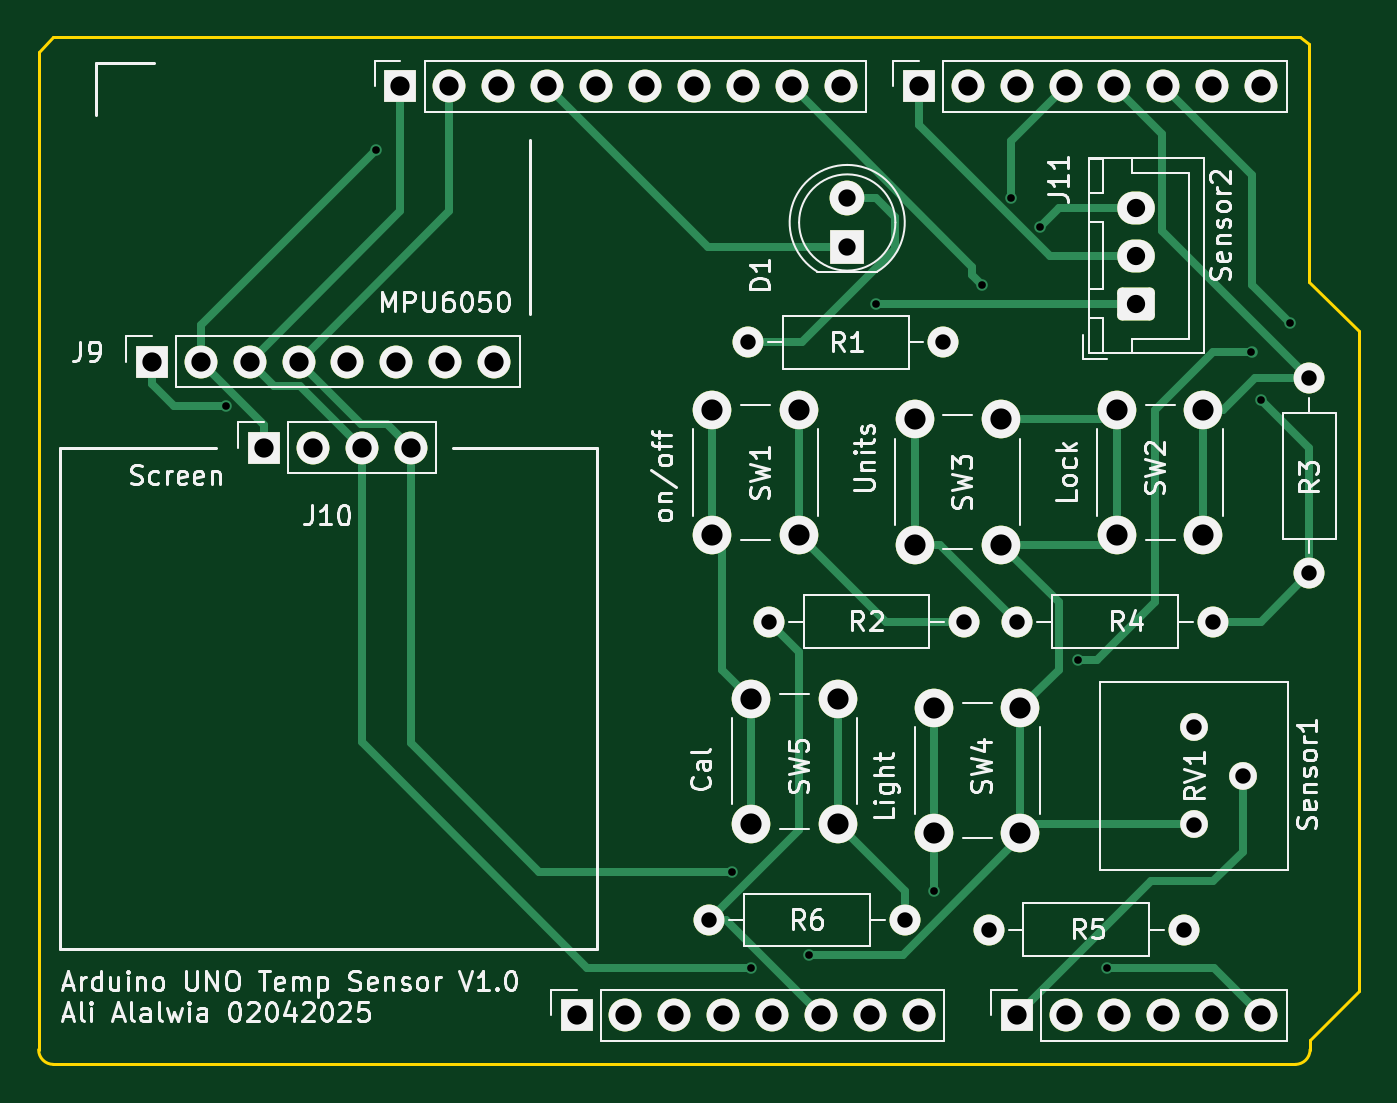
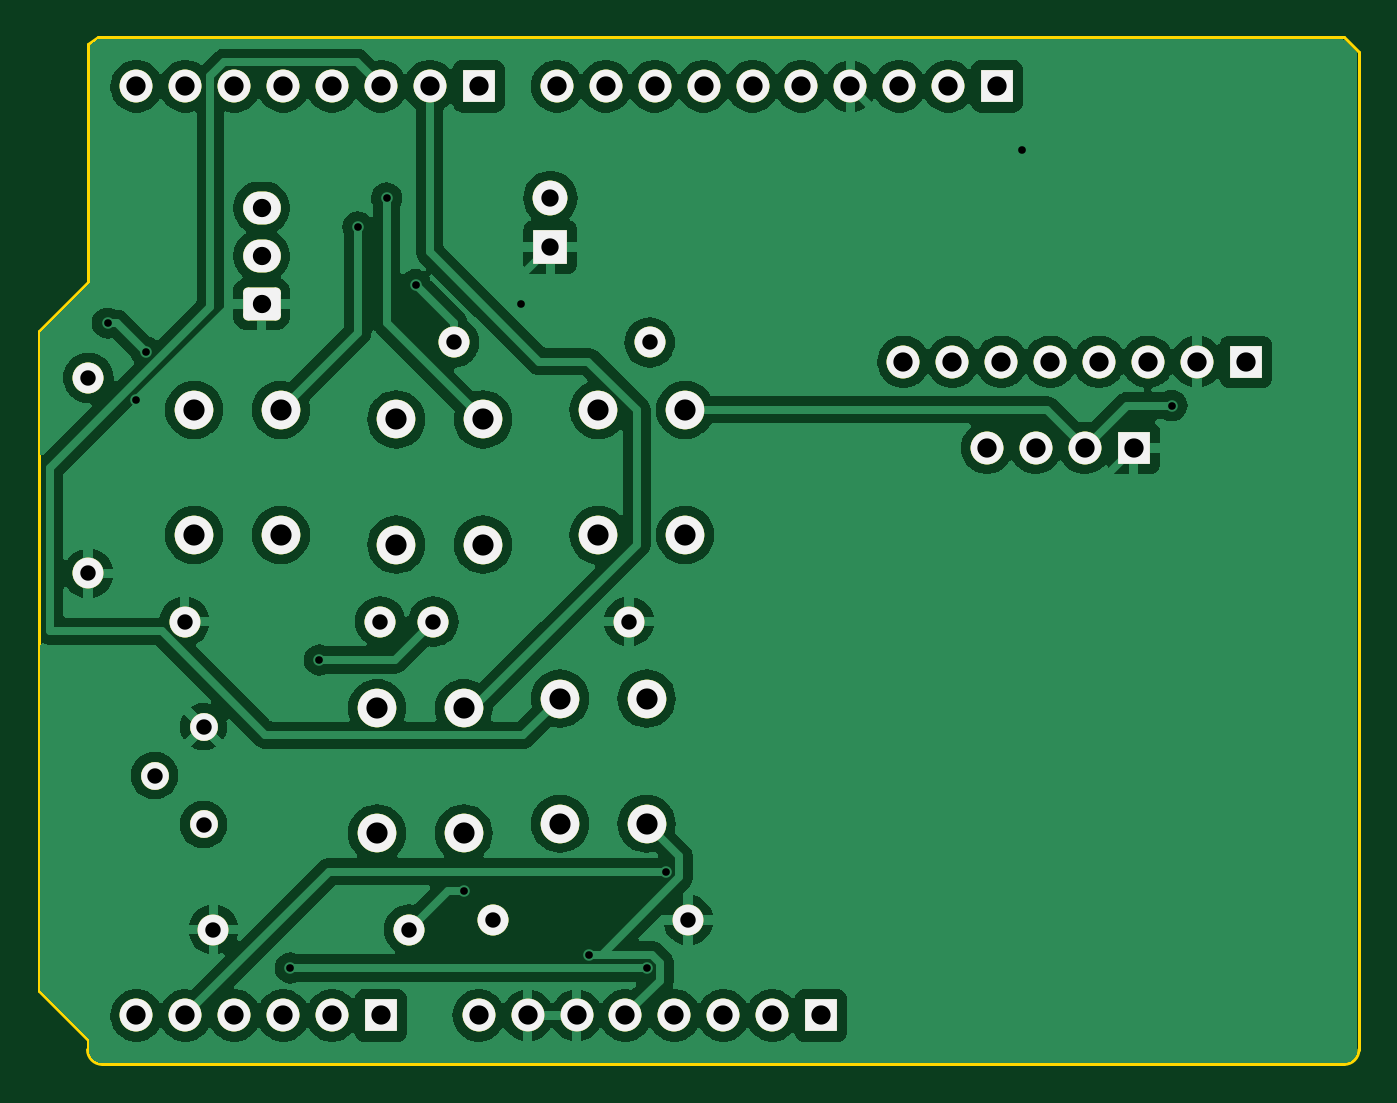
Circuit board: 11 layer files. Board 68.6 x 53.3 mm.
- bottom_copper: Arduino_uno_Shield-B_Cu.gbr (143919 bytes)
- bottom_mask: Arduino_uno_Shield-B_Mask.gbr (6548 bytes)
- paste: Arduino_uno_Shield-B_Paste.gbr (3935 bytes)
- bottom_silk: Arduino_uno_Shield-B_Silkscreen.gbr (3936 bytes)
- outline: Arduino_uno_Shield-Edge_Cuts.gbr (4618 bytes)
- top_copper: Arduino_uno_Shield-F_Cu.gbr (15249 bytes)
- top_mask: Arduino_uno_Shield-F_Mask.gbr (3940 bytes)
- paste: Arduino_uno_Shield-F_Paste.gbr (3935 bytes)
- top_silk: Arduino_uno_Shield-F_Silkscreen.gbr (76828 bytes)
- drill: Arduino_uno_Shield-NPTH.drl (265 bytes)
- drill: Arduino_uno_Shield-PTH.drl (2104 bytes)

=== bottom_copper: Arduino_uno_Shield-B_Cu.gbr (143919 bytes, source omitted) ===
=== bottom_mask: Arduino_uno_Shield-B_Mask.gbr (6548 bytes, source omitted) ===
=== paste: Arduino_uno_Shield-B_Paste.gbr ===
%TF.GenerationSoftware,KiCad,Pcbnew,8.0.8*%
%TF.CreationDate,2025-02-03T17:03:31-07:00*%
%TF.ProjectId,Arduino_uno_Shield,41726475-696e-46f5-9f75-6e6f5f536869,rev?*%
%TF.SameCoordinates,Original*%
%TF.FileFunction,Paste,Bot*%
%TF.FilePolarity,Positive*%
%FSLAX46Y46*%
G04 Gerber Fmt 4.6, Leading zero omitted, Abs format (unit mm)*
G04 Created by KiCad (PCBNEW 8.0.8) date 2025-02-03 17:03:31*
%MOMM*%
%LPD*%
G01*
G04 APERTURE LIST*
G04 Aperture macros list*
%AMRoundRect*
0 Rectangle with rounded corners*
0 $1 Rounding radius*
0 $2 $3 $4 $5 $6 $7 $8 $9 X,Y pos of 4 corners*
0 Add a 4 corners polygon primitive as box body*
4,1,4,$2,$3,$4,$5,$6,$7,$8,$9,$2,$3,0*
0 Add four circle primitives for the rounded corners*
1,1,$1+$1,$2,$3*
1,1,$1+$1,$4,$5*
1,1,$1+$1,$6,$7*
1,1,$1+$1,$8,$9*
0 Add four rect primitives between the rounded corners*
20,1,$1+$1,$2,$3,$4,$5,0*
20,1,$1+$1,$4,$5,$6,$7,0*
20,1,$1+$1,$6,$7,$8,$9,0*
20,1,$1+$1,$8,$9,$2,$3,0*%
G04 Aperture macros list end*
%ADD10O,1.700000X1.700000*%
%ADD11R,1.700000X1.700000*%
%ADD12C,2.000000*%
%ADD13O,1.600000X1.600000*%
%ADD14C,1.600000*%
%ADD15C,1.440000*%
%ADD16C,1.800000*%
%ADD17R,1.800000X1.800000*%
%ADD18O,1.950000X1.700000*%
%ADD19RoundRect,0.250000X0.725000X-0.600000X0.725000X0.600000X-0.725000X0.600000X-0.725000X-0.600000X0*%
G04 APERTURE END LIST*
D10*
%TO.C,J1*%
X145720000Y-97460000D03*
X143180000Y-97460000D03*
X140640000Y-97460000D03*
X138100000Y-97460000D03*
X135560000Y-97460000D03*
X133020000Y-97460000D03*
X130480000Y-97460000D03*
D11*
X127940000Y-97460000D03*
%TD*%
D10*
%TO.C,J3*%
X163500000Y-97460000D03*
X160960000Y-97460000D03*
X158420000Y-97460000D03*
X155880000Y-97460000D03*
X153340000Y-97460000D03*
D11*
X150800000Y-97460000D03*
%TD*%
D10*
%TO.C,J2*%
X141656000Y-49200000D03*
X139116000Y-49200000D03*
X136576000Y-49200000D03*
X134036000Y-49200000D03*
X131496000Y-49200000D03*
X128956000Y-49200000D03*
X126416000Y-49200000D03*
X123876000Y-49200000D03*
X121336000Y-49200000D03*
D11*
X118796000Y-49200000D03*
%TD*%
D10*
%TO.C,J4*%
X163500000Y-49200000D03*
X160960000Y-49200000D03*
X158420000Y-49200000D03*
X155880000Y-49200000D03*
X153340000Y-49200000D03*
X150800000Y-49200000D03*
X148260000Y-49200000D03*
D11*
X145720000Y-49200000D03*
%TD*%
D12*
%TO.C,SW1*%
X135000000Y-72500000D03*
X135000000Y-66000000D03*
X139500000Y-72500000D03*
X139500000Y-66000000D03*
%TD*%
D13*
%TO.C,R4*%
X161000000Y-77000000D03*
D14*
X150840000Y-77000000D03*
%TD*%
D13*
%TO.C,R5*%
X159500000Y-93000000D03*
D14*
X149340000Y-93000000D03*
%TD*%
D15*
%TO.C,RV1*%
X160015000Y-82460000D03*
X162555000Y-85000000D03*
X160015000Y-87540000D03*
%TD*%
D12*
%TO.C,SW2*%
X156000000Y-72500000D03*
X156000000Y-66000000D03*
X160500000Y-72500000D03*
X160500000Y-66000000D03*
%TD*%
%TO.C,SW3*%
X150000000Y-66500000D03*
X150000000Y-73000000D03*
X145500000Y-66500000D03*
X145500000Y-73000000D03*
%TD*%
%TO.C,SW5*%
X137000000Y-87500000D03*
X137000000Y-81000000D03*
X141500000Y-87500000D03*
X141500000Y-81000000D03*
%TD*%
D13*
%TO.C,R6*%
X134840000Y-92500000D03*
D14*
X145000000Y-92500000D03*
%TD*%
D10*
%TO.C,J9*%
X123660000Y-63500000D03*
X121120000Y-63500000D03*
X118580000Y-63500000D03*
X116040000Y-63500000D03*
X113500000Y-63500000D03*
X110960000Y-63500000D03*
X108420000Y-63500000D03*
D11*
X105880000Y-63500000D03*
%TD*%
D10*
%TO.C,J10*%
X119320000Y-67975000D03*
X116780000Y-67975000D03*
X114240000Y-67975000D03*
D11*
X111700000Y-67975000D03*
%TD*%
D13*
%TO.C,R1*%
X136840000Y-62500000D03*
D14*
X147000000Y-62500000D03*
%TD*%
D13*
%TO.C,R3*%
X166000000Y-74500000D03*
D14*
X166000000Y-64340000D03*
%TD*%
D13*
%TO.C,R2*%
X137920000Y-77000000D03*
D14*
X148080000Y-77000000D03*
%TD*%
D12*
%TO.C,SW4*%
X151000000Y-81500000D03*
X151000000Y-88000000D03*
X146500000Y-81500000D03*
X146500000Y-88000000D03*
%TD*%
D16*
%TO.C,D1*%
X142000000Y-55000000D03*
D17*
X142000000Y-57540000D03*
%TD*%
D18*
%TO.C,J11*%
X157000000Y-55500000D03*
X157000000Y-58000000D03*
D19*
X157000000Y-60500000D03*
%TD*%
M02*

=== bottom_silk: Arduino_uno_Shield-B_Silkscreen.gbr ===
%TF.GenerationSoftware,KiCad,Pcbnew,8.0.8*%
%TF.CreationDate,2025-02-03T17:03:32-07:00*%
%TF.ProjectId,Arduino_uno_Shield,41726475-696e-46f5-9f75-6e6f5f536869,rev?*%
%TF.SameCoordinates,Original*%
%TF.FileFunction,Legend,Bot*%
%TF.FilePolarity,Positive*%
%FSLAX46Y46*%
G04 Gerber Fmt 4.6, Leading zero omitted, Abs format (unit mm)*
G04 Created by KiCad (PCBNEW 8.0.8) date 2025-02-03 17:03:32*
%MOMM*%
%LPD*%
G01*
G04 APERTURE LIST*
G04 Aperture macros list*
%AMRoundRect*
0 Rectangle with rounded corners*
0 $1 Rounding radius*
0 $2 $3 $4 $5 $6 $7 $8 $9 X,Y pos of 4 corners*
0 Add a 4 corners polygon primitive as box body*
4,1,4,$2,$3,$4,$5,$6,$7,$8,$9,$2,$3,0*
0 Add four circle primitives for the rounded corners*
1,1,$1+$1,$2,$3*
1,1,$1+$1,$4,$5*
1,1,$1+$1,$6,$7*
1,1,$1+$1,$8,$9*
0 Add four rect primitives between the rounded corners*
20,1,$1+$1,$2,$3,$4,$5,0*
20,1,$1+$1,$4,$5,$6,$7,0*
20,1,$1+$1,$6,$7,$8,$9,0*
20,1,$1+$1,$8,$9,$2,$3,0*%
G04 Aperture macros list end*
%ADD10O,1.700000X1.700000*%
%ADD11R,1.700000X1.700000*%
%ADD12C,2.000000*%
%ADD13O,1.600000X1.600000*%
%ADD14C,1.600000*%
%ADD15C,1.440000*%
%ADD16C,1.800000*%
%ADD17R,1.800000X1.800000*%
%ADD18O,1.950000X1.700000*%
%ADD19RoundRect,0.250000X0.725000X-0.600000X0.725000X0.600000X-0.725000X0.600000X-0.725000X-0.600000X0*%
G04 APERTURE END LIST*
D10*
%TO.C,J1*%
X145720000Y-97460000D03*
X143180000Y-97460000D03*
X140640000Y-97460000D03*
X138100000Y-97460000D03*
X135560000Y-97460000D03*
X133020000Y-97460000D03*
X130480000Y-97460000D03*
D11*
X127940000Y-97460000D03*
%TD*%
D10*
%TO.C,J3*%
X163500000Y-97460000D03*
X160960000Y-97460000D03*
X158420000Y-97460000D03*
X155880000Y-97460000D03*
X153340000Y-97460000D03*
D11*
X150800000Y-97460000D03*
%TD*%
D10*
%TO.C,J2*%
X141656000Y-49200000D03*
X139116000Y-49200000D03*
X136576000Y-49200000D03*
X134036000Y-49200000D03*
X131496000Y-49200000D03*
X128956000Y-49200000D03*
X126416000Y-49200000D03*
X123876000Y-49200000D03*
X121336000Y-49200000D03*
D11*
X118796000Y-49200000D03*
%TD*%
D10*
%TO.C,J4*%
X163500000Y-49200000D03*
X160960000Y-49200000D03*
X158420000Y-49200000D03*
X155880000Y-49200000D03*
X153340000Y-49200000D03*
X150800000Y-49200000D03*
X148260000Y-49200000D03*
D11*
X145720000Y-49200000D03*
%TD*%
D12*
%TO.C,SW1*%
X135000000Y-72500000D03*
X135000000Y-66000000D03*
X139500000Y-72500000D03*
X139500000Y-66000000D03*
%TD*%
D13*
%TO.C,R4*%
X161000000Y-77000000D03*
D14*
X150840000Y-77000000D03*
%TD*%
D13*
%TO.C,R5*%
X159500000Y-93000000D03*
D14*
X149340000Y-93000000D03*
%TD*%
D15*
%TO.C,RV1*%
X160015000Y-82460000D03*
X162555000Y-85000000D03*
X160015000Y-87540000D03*
%TD*%
D12*
%TO.C,SW2*%
X156000000Y-72500000D03*
X156000000Y-66000000D03*
X160500000Y-72500000D03*
X160500000Y-66000000D03*
%TD*%
%TO.C,SW3*%
X150000000Y-66500000D03*
X150000000Y-73000000D03*
X145500000Y-66500000D03*
X145500000Y-73000000D03*
%TD*%
%TO.C,SW5*%
X137000000Y-87500000D03*
X137000000Y-81000000D03*
X141500000Y-87500000D03*
X141500000Y-81000000D03*
%TD*%
D13*
%TO.C,R6*%
X134840000Y-92500000D03*
D14*
X145000000Y-92500000D03*
%TD*%
D10*
%TO.C,J9*%
X123660000Y-63500000D03*
X121120000Y-63500000D03*
X118580000Y-63500000D03*
X116040000Y-63500000D03*
X113500000Y-63500000D03*
X110960000Y-63500000D03*
X108420000Y-63500000D03*
D11*
X105880000Y-63500000D03*
%TD*%
D10*
%TO.C,J10*%
X119320000Y-67975000D03*
X116780000Y-67975000D03*
X114240000Y-67975000D03*
D11*
X111700000Y-67975000D03*
%TD*%
D13*
%TO.C,R1*%
X136840000Y-62500000D03*
D14*
X147000000Y-62500000D03*
%TD*%
D13*
%TO.C,R3*%
X166000000Y-74500000D03*
D14*
X166000000Y-64340000D03*
%TD*%
D13*
%TO.C,R2*%
X137920000Y-77000000D03*
D14*
X148080000Y-77000000D03*
%TD*%
D12*
%TO.C,SW4*%
X151000000Y-81500000D03*
X151000000Y-88000000D03*
X146500000Y-81500000D03*
X146500000Y-88000000D03*
%TD*%
D16*
%TO.C,D1*%
X142000000Y-55000000D03*
D17*
X142000000Y-57540000D03*
%TD*%
D18*
%TO.C,J11*%
X157000000Y-55500000D03*
X157000000Y-58000000D03*
D19*
X157000000Y-60500000D03*
%TD*%
M02*

=== outline: Arduino_uno_Shield-Edge_Cuts.gbr (4618 bytes, source omitted) ===
=== top_copper: Arduino_uno_Shield-F_Cu.gbr (15249 bytes, source omitted) ===
=== top_mask: Arduino_uno_Shield-F_Mask.gbr (3940 bytes, source omitted) ===
=== paste: Arduino_uno_Shield-F_Paste.gbr ===
%TF.GenerationSoftware,KiCad,Pcbnew,8.0.8*%
%TF.CreationDate,2025-02-03T17:03:31-07:00*%
%TF.ProjectId,Arduino_uno_Shield,41726475-696e-46f5-9f75-6e6f5f536869,rev?*%
%TF.SameCoordinates,Original*%
%TF.FileFunction,Paste,Top*%
%TF.FilePolarity,Positive*%
%FSLAX46Y46*%
G04 Gerber Fmt 4.6, Leading zero omitted, Abs format (unit mm)*
G04 Created by KiCad (PCBNEW 8.0.8) date 2025-02-03 17:03:31*
%MOMM*%
%LPD*%
G01*
G04 APERTURE LIST*
G04 Aperture macros list*
%AMRoundRect*
0 Rectangle with rounded corners*
0 $1 Rounding radius*
0 $2 $3 $4 $5 $6 $7 $8 $9 X,Y pos of 4 corners*
0 Add a 4 corners polygon primitive as box body*
4,1,4,$2,$3,$4,$5,$6,$7,$8,$9,$2,$3,0*
0 Add four circle primitives for the rounded corners*
1,1,$1+$1,$2,$3*
1,1,$1+$1,$4,$5*
1,1,$1+$1,$6,$7*
1,1,$1+$1,$8,$9*
0 Add four rect primitives between the rounded corners*
20,1,$1+$1,$2,$3,$4,$5,0*
20,1,$1+$1,$4,$5,$6,$7,0*
20,1,$1+$1,$6,$7,$8,$9,0*
20,1,$1+$1,$8,$9,$2,$3,0*%
G04 Aperture macros list end*
%ADD10O,1.700000X1.700000*%
%ADD11R,1.700000X1.700000*%
%ADD12C,2.000000*%
%ADD13O,1.600000X1.600000*%
%ADD14C,1.600000*%
%ADD15C,1.440000*%
%ADD16C,1.800000*%
%ADD17R,1.800000X1.800000*%
%ADD18O,1.950000X1.700000*%
%ADD19RoundRect,0.250000X0.725000X-0.600000X0.725000X0.600000X-0.725000X0.600000X-0.725000X-0.600000X0*%
G04 APERTURE END LIST*
D10*
%TO.C,J1*%
X145720000Y-97460000D03*
X143180000Y-97460000D03*
X140640000Y-97460000D03*
X138100000Y-97460000D03*
X135560000Y-97460000D03*
X133020000Y-97460000D03*
X130480000Y-97460000D03*
D11*
X127940000Y-97460000D03*
%TD*%
D10*
%TO.C,J3*%
X163500000Y-97460000D03*
X160960000Y-97460000D03*
X158420000Y-97460000D03*
X155880000Y-97460000D03*
X153340000Y-97460000D03*
D11*
X150800000Y-97460000D03*
%TD*%
D10*
%TO.C,J2*%
X141656000Y-49200000D03*
X139116000Y-49200000D03*
X136576000Y-49200000D03*
X134036000Y-49200000D03*
X131496000Y-49200000D03*
X128956000Y-49200000D03*
X126416000Y-49200000D03*
X123876000Y-49200000D03*
X121336000Y-49200000D03*
D11*
X118796000Y-49200000D03*
%TD*%
D10*
%TO.C,J4*%
X163500000Y-49200000D03*
X160960000Y-49200000D03*
X158420000Y-49200000D03*
X155880000Y-49200000D03*
X153340000Y-49200000D03*
X150800000Y-49200000D03*
X148260000Y-49200000D03*
D11*
X145720000Y-49200000D03*
%TD*%
D12*
%TO.C,SW1*%
X135000000Y-72500000D03*
X135000000Y-66000000D03*
X139500000Y-72500000D03*
X139500000Y-66000000D03*
%TD*%
D13*
%TO.C,R4*%
X161000000Y-77000000D03*
D14*
X150840000Y-77000000D03*
%TD*%
D13*
%TO.C,R5*%
X159500000Y-93000000D03*
D14*
X149340000Y-93000000D03*
%TD*%
D15*
%TO.C,RV1*%
X160015000Y-82460000D03*
X162555000Y-85000000D03*
X160015000Y-87540000D03*
%TD*%
D12*
%TO.C,SW2*%
X156000000Y-72500000D03*
X156000000Y-66000000D03*
X160500000Y-72500000D03*
X160500000Y-66000000D03*
%TD*%
%TO.C,SW3*%
X150000000Y-66500000D03*
X150000000Y-73000000D03*
X145500000Y-66500000D03*
X145500000Y-73000000D03*
%TD*%
%TO.C,SW5*%
X137000000Y-87500000D03*
X137000000Y-81000000D03*
X141500000Y-87500000D03*
X141500000Y-81000000D03*
%TD*%
D13*
%TO.C,R6*%
X134840000Y-92500000D03*
D14*
X145000000Y-92500000D03*
%TD*%
D10*
%TO.C,J9*%
X123660000Y-63500000D03*
X121120000Y-63500000D03*
X118580000Y-63500000D03*
X116040000Y-63500000D03*
X113500000Y-63500000D03*
X110960000Y-63500000D03*
X108420000Y-63500000D03*
D11*
X105880000Y-63500000D03*
%TD*%
D10*
%TO.C,J10*%
X119320000Y-67975000D03*
X116780000Y-67975000D03*
X114240000Y-67975000D03*
D11*
X111700000Y-67975000D03*
%TD*%
D13*
%TO.C,R1*%
X136840000Y-62500000D03*
D14*
X147000000Y-62500000D03*
%TD*%
D13*
%TO.C,R3*%
X166000000Y-74500000D03*
D14*
X166000000Y-64340000D03*
%TD*%
D13*
%TO.C,R2*%
X137920000Y-77000000D03*
D14*
X148080000Y-77000000D03*
%TD*%
D12*
%TO.C,SW4*%
X151000000Y-81500000D03*
X151000000Y-88000000D03*
X146500000Y-81500000D03*
X146500000Y-88000000D03*
%TD*%
D16*
%TO.C,D1*%
X142000000Y-55000000D03*
D17*
X142000000Y-57540000D03*
%TD*%
D18*
%TO.C,J11*%
X157000000Y-55500000D03*
X157000000Y-58000000D03*
D19*
X157000000Y-60500000D03*
%TD*%
M02*

=== top_silk: Arduino_uno_Shield-F_Silkscreen.gbr (76828 bytes, source omitted) ===
=== drill: Arduino_uno_Shield-NPTH.drl ===
M48
; DRILL file {KiCad 8.0.8} date 2025-02-03T17:03:38-0700
; FORMAT={-:-/ absolute / inch / decimal}
; #@! TF.CreationDate,2025-02-03T17:03:38-07:00
; #@! TF.GenerationSoftware,Kicad,Pcbnew,8.0.8
; #@! TF.FileFunction,NonPlated,1,2,NPTH
FMAT,2
INCH
%
G90
G05
M30

=== drill: Arduino_uno_Shield-PTH.drl ===
M48
; DRILL file {KiCad 8.0.8} date 2025-02-03T17:03:38-0700
; FORMAT={-:-/ absolute / inch / decimal}
; #@! TF.CreationDate,2025-02-03T17:03:38-07:00
; #@! TF.GenerationSoftware,Kicad,Pcbnew,8.0.8
; #@! TF.FileFunction,Plated,1,2,PTH
FMAT,2
INCH
; #@! TA.AperFunction,Plated,PTH,ViaDrill
T1C0.0157
; #@! TA.AperFunction,Plated,PTH,ComponentDrill
T2C0.0315
; #@! TA.AperFunction,Plated,PTH,ComponentDrill
T3C0.0354
; #@! TA.AperFunction,Plated,PTH,ComponentDrill
T4C0.0374
; #@! TA.AperFunction,Plated,PTH,ComponentDrill
T5C0.0394
; #@! TA.AperFunction,Plated,PTH,ComponentDrill
T6C0.0433
%
G90
G05
T1
X4.3195Y-2.59
X4.626Y-2.0669
X5.3543Y-3.5433
X5.3937Y-3.7402
X5.5118Y-3.7126
X5.6496Y-2.3819
X5.7677Y-3.5827
X5.8661Y-2.3425
X5.9252Y-2.1654
X5.9843Y-2.2244
X6.063Y-3.1102
X6.122Y-3.7402
X6.4173Y-2.4803
X6.437Y-2.5787
X6.4961Y-2.4213
T2
X5.3087Y-3.6417
X5.3874Y-2.4606
X5.4299Y-3.0315
X5.7087Y-3.6417
X5.7874Y-2.4606
X5.8299Y-3.0315
X5.8795Y-3.6614
X5.9386Y-3.0315
X6.2795Y-3.6614
X6.2998Y-3.2465
X6.2998Y-3.4465
X6.3386Y-3.0315
X6.3998Y-3.3465
X6.5354Y-2.5331
X6.5354Y-2.9331
T3
X5.5906Y-2.1654
X5.5906Y-2.2654
T4
X6.1811Y-2.185
X6.1811Y-2.2835
X6.1811Y-2.3819
T5
X4.1685Y-2.5
X4.2685Y-2.5
X4.3685Y-2.5
X4.3976Y-2.6762
X4.4685Y-2.5
X4.4976Y-2.6762
X4.5685Y-2.5
X4.5976Y-2.6762
X4.6685Y-2.5
X4.677Y-1.937
X4.6976Y-2.6762
X4.7685Y-2.5
X4.777Y-1.937
X4.8685Y-2.5
X4.877Y-1.937
X4.977Y-1.937
X5.037Y-3.837
X5.077Y-1.937
X5.137Y-3.837
X5.177Y-1.937
X5.237Y-3.837
X5.277Y-1.937
X5.337Y-3.837
X5.377Y-1.937
X5.437Y-3.837
X5.477Y-1.937
X5.537Y-3.837
X5.577Y-1.937
X5.637Y-3.837
X5.737Y-1.937
X5.737Y-3.837
X5.837Y-1.937
X5.937Y-1.937
X5.937Y-3.837
X6.037Y-1.937
X6.037Y-3.837
X6.137Y-1.937
X6.137Y-3.837
X6.237Y-1.937
X6.237Y-3.837
X6.337Y-1.937
X6.337Y-3.837
X6.437Y-1.937
X6.437Y-3.837
T6
X5.315Y-2.5984
X5.315Y-2.8543
X5.3937Y-3.189
X5.3937Y-3.4449
X5.4921Y-2.5984
X5.4921Y-2.8543
X5.5709Y-3.189
X5.5709Y-3.4449
X5.7283Y-2.6181
X5.7283Y-2.874
X5.7677Y-3.2087
X5.7677Y-3.4646
X5.9055Y-2.6181
X5.9055Y-2.874
X5.9449Y-3.2087
X5.9449Y-3.4646
X6.1417Y-2.5984
X6.1417Y-2.8543
X6.3189Y-2.5984
X6.3189Y-2.8543
M30
